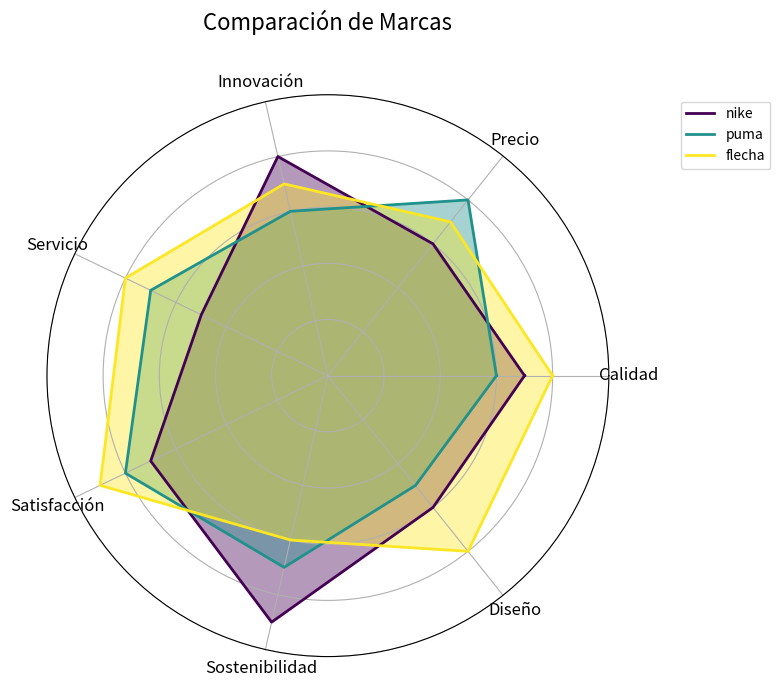
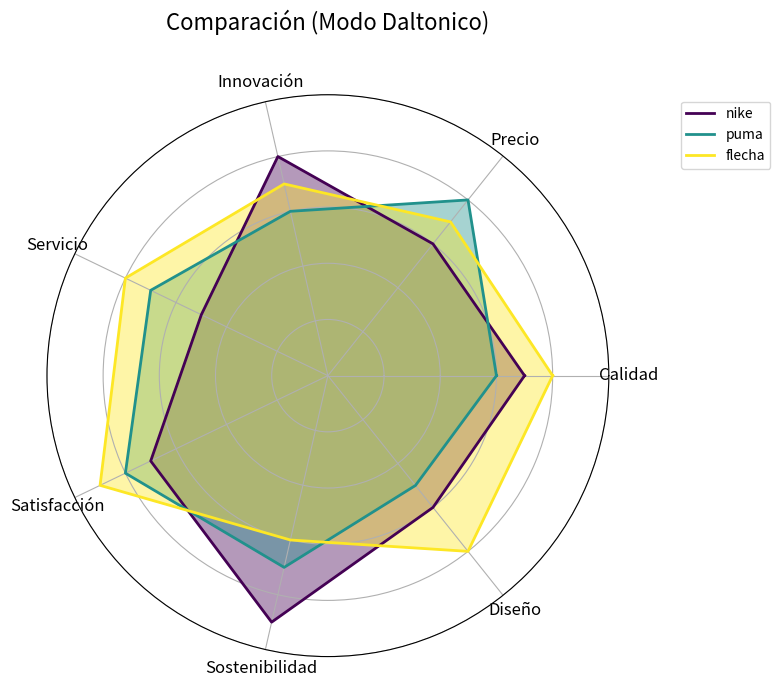
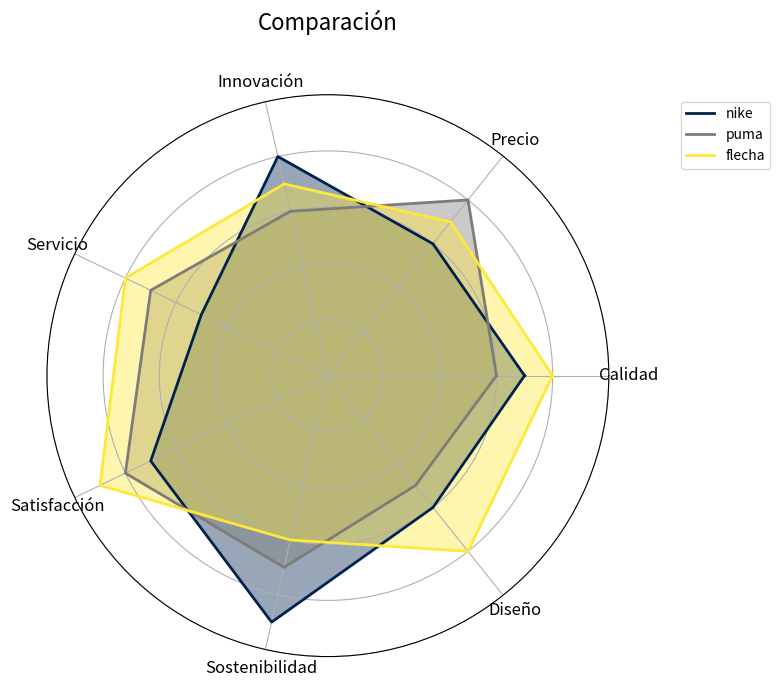
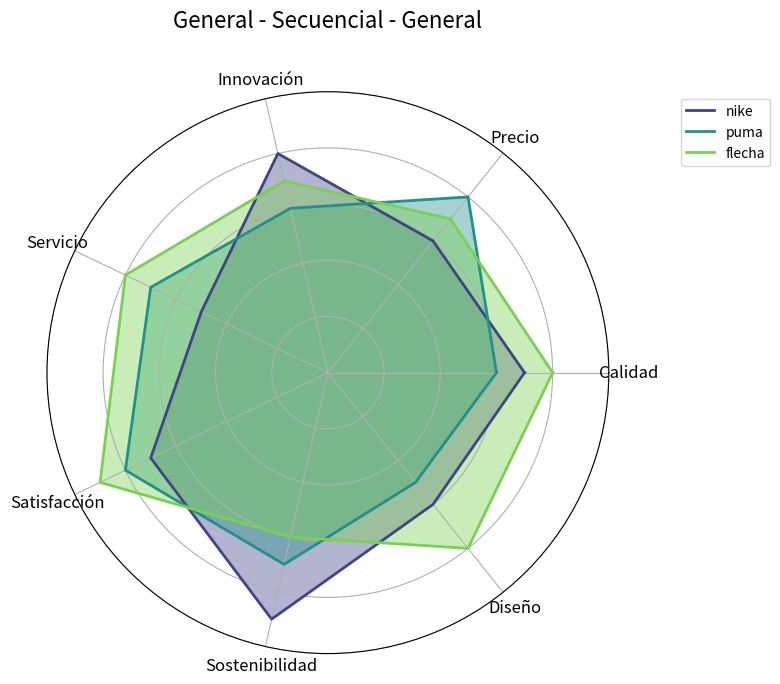
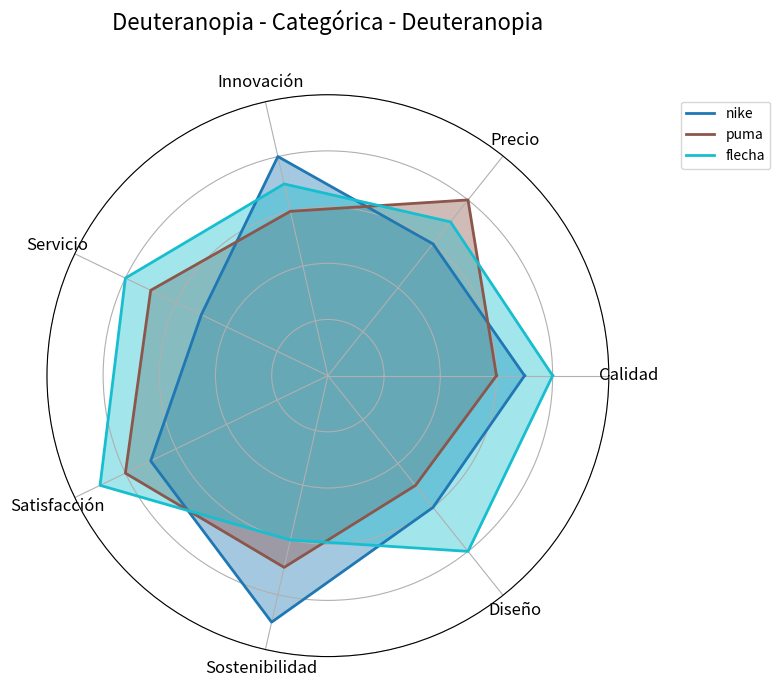
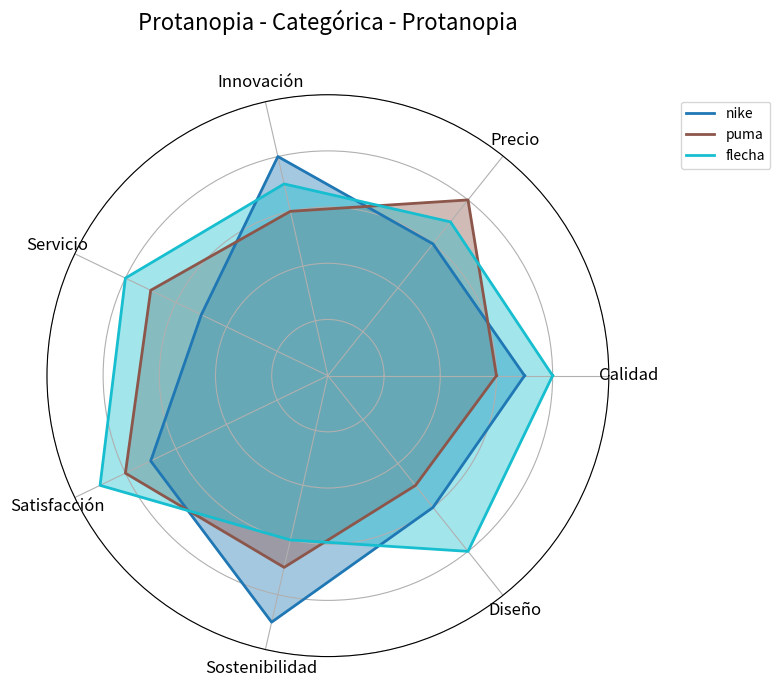
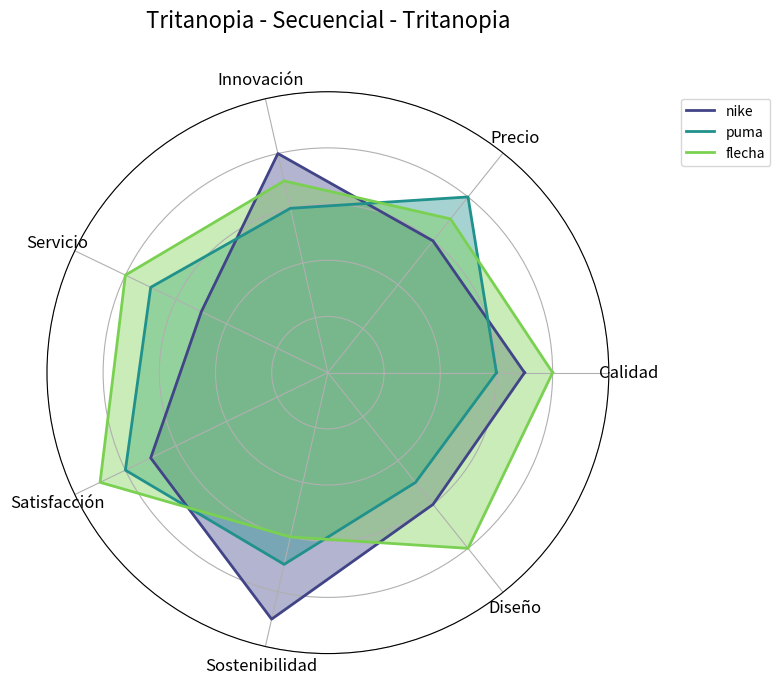
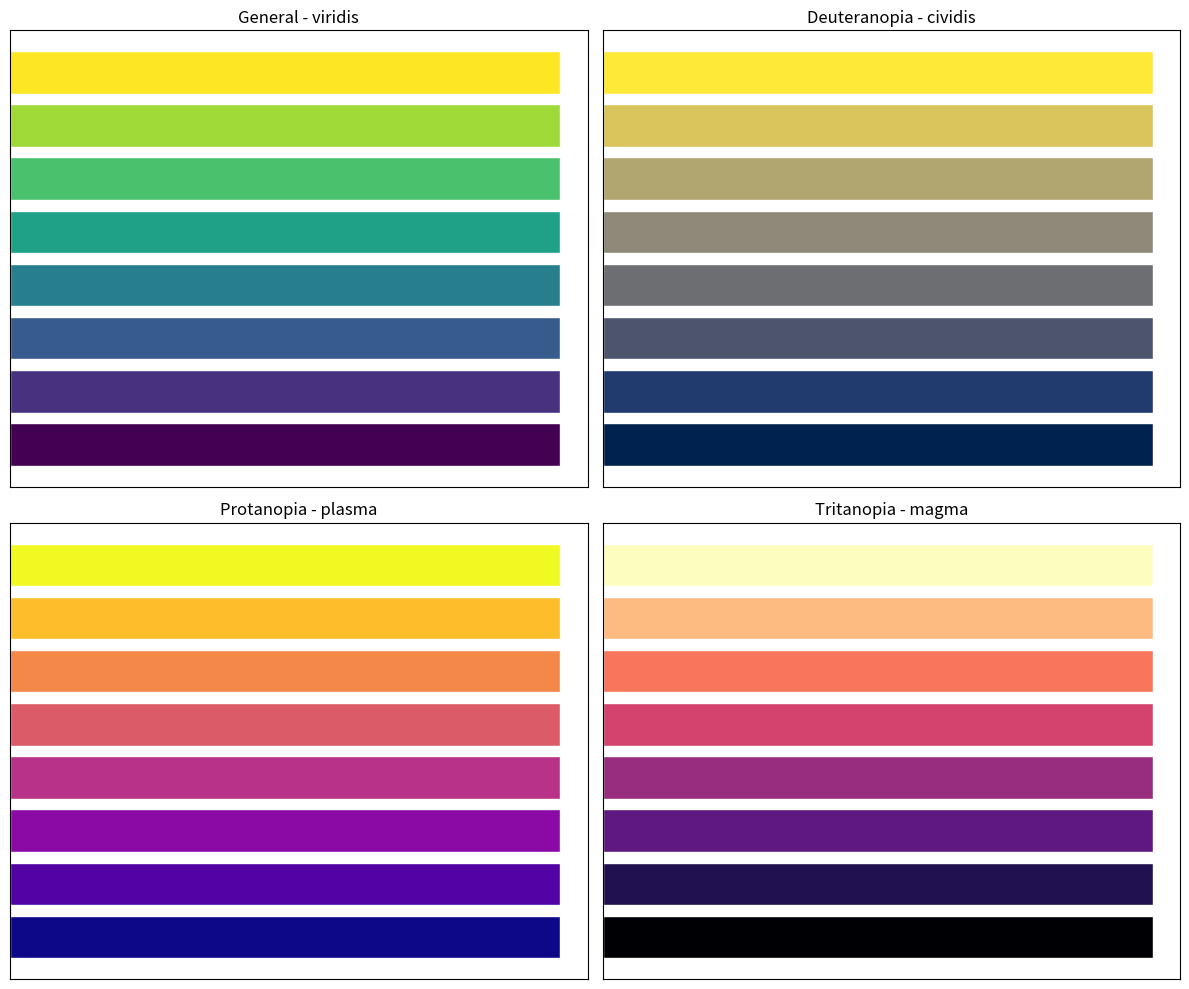

Here is the Python script that generated these plots, in order:
import pandas as pd
import numpy as np
import matplotlib.pyplot as plt

categorias = ['Calidad', 'Precio', 'Innovación', 'Servicio', 'Satisfacción', 'Sostenibilidad', 'Diseño']

data = pd.DataFrame({
    'nike': [7, 6, 8, 5, 7, 9, 6],
    'puma': [6, 8, 6, 7, 8, 7, 5],
    'flecha': [8, 7, 7, 8, 9, 6, 8]
}, index=categorias)

data.head()

# Generacion de angulos por categorias
N = len(categorias)
angles = np.linspace(0, 2 * np.pi, N, endpoint=False).tolist()
angles += angles[:1]

angles

angles_deg = np.degrees(angles).tolist()
angles_deg

def radar_chart(
        data,
        categorias,
        titulo='Comparación', 
        tamaño=(8, 8),
        rango_ylim=10, 
        modo_daltonico=False,
        colormap=None
        ):

    # Generación de ángulos
    N = len(categorias)
    angles = np.linspace(0, 2 * np.pi, N, endpoint=False).tolist()
    angles += angles[:1]
    
    # Configuración de colores para daltonismo
    if colormap:
        colors = plt.get_cmap(colormap)(np.linspace(0, 1, len(data.columns)))

    elif modo_daltonico:
        # Paletas aptas para daltonismo
        paletas_daltonicas = ['viridis', 'plasma', 'inferno', 'magma', 'cividis']
        colors = plt.get_cmap(paletas_daltonicas[0])(np.linspace(0, 1, len(data.columns)))

    else:
        colors = plt.cm.viridis(np.linspace(0, 1, len(data.columns)))
    
    # Creación del plot
    fig, ax = plt.subplots(
        figsize=tamaño,
        subplot_kw=dict(polar=True)
    )
    plt.title(titulo, size=16, y=1.1)
    
    # Generación de las series
    for col, color in zip(data.columns, colors):
        values = data[col].tolist()
        values += values[:1]
        ax.plot(angles, values, linewidth=2, label=col, color=color)
        ax.fill(angles, values, color=color, alpha=0.4)
    
    # Configuración de ejes y estilos
    ax.set_xticks(angles[:-1])
    ax.set_xticklabels(categorias, fontsize=12)
    ax.set_yticklabels([])
    ax.set_ylim(0, rango_ylim)
    ax.legend(loc='upper right', bbox_to_anchor=(1.3, 1.0))
    ax.grid(True)
    
    plt.tight_layout()
    plt.show()

# Uso básico (igual que antes)
radar_chart(data, categorias, 'Comparación de Marcas')


# Modo daltonico con paleta por defecto
radar_chart(data,categorias,titulo='Comparación (Modo Daltonico)',modo_daltonico=True)

# Con paleta personalizada para daltonismo
radar_chart(data, categorias,colormap='cividis')

def radar_chart_daltonico(
        data,
        categorias,
        titulo='Comparación',
        tamaño=(8, 8),
        rango_ylim=10,
        tipo_paleta='viridis',
        tipo_daltonismo='general'):

    # Configuración de paletas según tipo de daltonismo
    paletas_config = {
        'general': {
            'secuencial': ['viridis', 'plasma', 'inferno', 'magma', 'cividis'],
            'categórica': ['tab10', 'Set2', 'Dark2', 'Paired'],
            'divergente': ['coolwarm', 'RdYlBu', 'PiYG']
        },
        'deuteranopia': {
            'secuencial': ['viridis', 'plasma', 'cividis'],
            'categórica': ['tab10', 'Set2', 'Dark2'],
            'divergente': ['coolwarm', 'RdYlBu']
        },
        'protanopia': {
            'secuencial': ['viridis', 'plasma', 'cividis'],
            'categórica': ['tab10', 'Set2', 'Dark2'],
            'divergente': ['coolwarm', 'RdYlBu']
        },
        'tritanopia': {
            'secuencial': ['viridis', 'plasma', 'magma'],
            'categórica': ['tab10', 'Set2', 'Dark2'],
            'divergente': ['coolwarm', 'PiYG']
        }
    }
    
    # Seleccionar paleta
    paletas_disponibles = paletas_config[tipo_daltonismo][tipo_paleta]
    colormap = paletas_disponibles[0]  # Usar la primera por defecto
    
    # Generación de ángulos
    N = len(categorias)
    angles = np.linspace(0, 2 * np.pi, N, endpoint=False).tolist()
    angles += angles[:1]
    
    # Generar colores
    if tipo_paleta == 'categórica':
        colors = plt.get_cmap(colormap)(np.linspace(0, 1, len(data.columns)))
    else:
        colors = plt.get_cmap(colormap)(np.linspace(0.2, 0.8, len(data.columns)))
    
    # Crear gráfico
    fig, ax = plt.subplots(figsize=tamaño, subplot_kw=dict(polar=True))
    plt.title(f'{titulo} - {tipo_daltonismo.title()}', size=16, y=1.1)
    
    # Generación de las series
    for col, color in zip(data.columns, colors):
        values = data[col].tolist()
        values += values[:1]
        ax.plot(angles, values, linewidth=2, label=col, color=color)
        ax.fill(angles, values, color=color, alpha=0.4)
    
    # Configuración de ejes
    ax.set_xticks(angles[:-1])
    ax.set_xticklabels(categorias, fontsize=12)
    ax.set_yticklabels([])
    ax.set_ylim(0, rango_ylim)
    ax.legend(loc='upper right', bbox_to_anchor=(1.3, 1.0))
    ax.grid(True)
    
    plt.tight_layout()
    plt.show()

# Configuraciones a probar
configuraciones = [
    {'tipo_daltonismo': 'general', 'tipo_paleta': 'secuencial', 'titulo': 'General - Secuencial'},
    {'tipo_daltonismo': 'deuteranopia', 'tipo_paleta': 'categórica', 'titulo': 'Deuteranopia - Categórica'},
    {'tipo_daltonismo': 'protanopia', 'tipo_paleta': 'categórica', 'titulo': 'Protanopia - Categórica'},
    {'tipo_daltonismo': 'tritanopia', 'tipo_paleta': 'secuencial', 'titulo': 'Tritanopia - Secuencial'}
]

# Generar todos los gráficos
for config in configuraciones:
    radar_chart_daltonico(
        data, 
        categorias, 
        titulo=config['titulo'],
        tipo_daltonismo=config['tipo_daltonismo'],
        tipo_paleta=config['tipo_paleta']
    )
    

def mostrar_paletas_colorblind():
    
    configs = [
        ('General', 'viridis'),
        ('Deuteranopia', 'cividis'),
        ('Protanopia', 'plasma'),
        ('Tritanopia', 'magma')
    ]
    
    fig, axes = plt.subplots(2, 2, figsize=(12, 10))
    
    for idx, (nombre, paleta) in enumerate(configs):
        ax = axes[idx//2, idx%2]
        
        # Generar colores de ejemplo
        colors = plt.get_cmap(paleta)(np.linspace(0, 1, 8))
        
        # Mostrar barras de colores
        for i, color in enumerate(colors):
            ax.barh(i, 1, color=color, edgecolor='white')
        
        ax.set_title(f'{nombre} - {paleta}')
        ax.set_yticks([])
        ax.set_xticks([])
    
    plt.tight_layout()
    plt.show()


mostrar_paletas_colorblind()